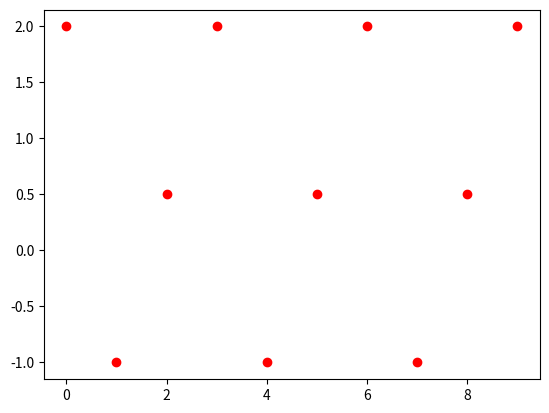

This figure's Python source:
import matplotlib.pyplot as plt

def rij(startwaarde):
    x = []
    # de eerste 10 termen
    for i in range(10):
        x.append(startwaarde)
        startwaarde = (-2 * startwaarde ** 2 + startwaarde + 4)/2
    print(x)
    for i in range(len(x)):
        plt.scatter(i, x[i], color='r')
    plt.show()

rij(2)

# welke datastructuur heb ik gebruikt?
# een array

# waarom heb ik deze datastructuur gebruikt?
# om de verschillende waarden van de functie op te slaan voor later de volledige rij en de grafiek te kunnen opstellen

# welk besluit neem ik uit het gedrag op oneindig uit dit voorschrift
# de rij waarden 2, -1 en 0.5 blijven terugkomen (de rij is dus (un): 2, -1, 0.5, 2, -1, 0.5, ...
